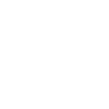
t = 0.00 s
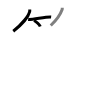
t = 3.50 s
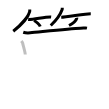
t = 7.25 s
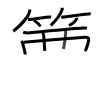
t = 10.75 s
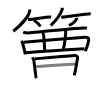
t = 14.50 s
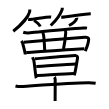
t = 18.00 s

The animated SVG that drew these frames (rendered in a browser with its animation timeline set to each time). Animation: 18 SMIL elements (animate=18); one cycle of 18.00 s.

<svg width="109px" height="109px" viewBox="0 0 px 109px" xmlns="http://www.w3.org/2000/svg" xmlns:xlink="http://www.w3.org/1999/xlink" xml:space="preserve" version="1.1"  baseProfile="full">
<path d="M29.74,9.5c0.04,0.51,0.1,1.32-0.09,2.06C28.52,15.9,22.5,24,13.25,31.25" style="fill:none;stroke:black;stroke-width:3;opacity:0">
  <animate attributeType="CSS" attributeName="opacity" from="0" to="1" begin="0s" dur="1s" repeatCount="0" fill="freeze" />
</path>
<path d="M28.15,19.4c3.92,0.47,18.58-2.92,22.98-2.4" style="fill:none;stroke:black;stroke-width:3;opacity:0">
  <animate attributeType="CSS" attributeName="opacity" from="0" to="1" begin="1s" dur="1s" repeatCount="0" fill="freeze" />
</path>
<path d="M34,20.5c2.21,1.06,5.7,4.35,6.25,6" style="fill:none;stroke:black;stroke-width:3;opacity:0">
  <animate attributeType="CSS" attributeName="opacity" from="0" to="1" begin="2s" dur="1s" repeatCount="0" fill="freeze" />
</path>
<path d="M62.23,7.75c0.03,0.42,0.14,1.09-0.07,1.68c-1.53,4.4-5.79,10.67-11.42,16.07" style="fill:none;stroke:black;stroke-width:3;opacity:0">
  <animate attributeType="CSS" attributeName="opacity" from="0" to="1" begin="3s" dur="1s" repeatCount="0" fill="freeze" />
</path>
<path d="M61.23,17.3c5.1,0,23.79-3.66,29.52-3.66" style="fill:none;stroke:black;stroke-width:3;opacity:0">
  <animate attributeType="CSS" attributeName="opacity" from="0" to="1" begin="4s" dur="1s" repeatCount="0" fill="freeze" />
</path>
<path d="M76.74,17.75c0.02,0.18,0.05,0.47-0.04,0.73c-0.53,1.55-3.56,4.94-7.7,7.02" style="fill:none;stroke:black;stroke-width:3;opacity:0">
  <animate attributeType="CSS" attributeName="opacity" from="0" to="1" begin="5s" dur="1s" repeatCount="0" fill="freeze" />
</path>
<path d="M23.25,32.21c1.81,0.61,5.11,0.73,6.92,0.57c10.14-0.9,39.9-4.21,50.5-4.52c3-0.09,4.81-0.43,6.31-0.13" style="fill:none;stroke:black;stroke-width:3;opacity:0">
  <animate attributeType="CSS" attributeName="opacity" from="0" to="1" begin="6s" dur="1s" repeatCount="0" fill="freeze" />
</path>
<path d="M21.34,40.98c0.53,0.65,1.18,1.18,1.29,2.01c0.28,2.05,2.37,8.23,2.63,11.51" style="fill:none;stroke:black;stroke-width:3;opacity:0">
  <animate attributeType="CSS" attributeName="opacity" from="0" to="1" begin="7s" dur="1s" repeatCount="0" fill="freeze" />
</path>
<path d="M23.78,42.17c13.1-1.23,54.49-4.44,61.24-4.91c2.47-0.17,3.63,1.06,3.65,1.77c0.04,1.91-2.01,8.8-3.45,11.99" style="fill:none;stroke:black;stroke-width:3;opacity:0">
  <animate attributeType="CSS" attributeName="opacity" from="0" to="1" begin="8s" dur="1s" repeatCount="0" fill="freeze" />
</path>
<path d="M42.18,32.39c0.78,0.43,1.31,1.94,1.43,2.83c0.96,7.69,0.53,7.3,1.15,15.65" style="fill:none;stroke:black;stroke-width:3;opacity:0">
  <animate attributeType="CSS" attributeName="opacity" from="0" to="1" begin="9s" dur="1s" repeatCount="0" fill="freeze" />
</path>
<path d="M64.67,30.25c0.72,0.33,1.13,1.53,1.01,3.07c-0.43,5.68-1.02,10.1-2.18,15.7" style="fill:none;stroke:black;stroke-width:3;opacity:0">
  <animate attributeType="CSS" attributeName="opacity" from="0" to="1" begin="10s" dur="1s" repeatCount="0" fill="freeze" />
</path>
<path d="M26.22,52.44c4.76-0.13,51.85-3.96,58.06-3.81" style="fill:none;stroke:black;stroke-width:3;opacity:0">
  <animate attributeType="CSS" attributeName="opacity" from="0" to="1" begin="11s" dur="1s" repeatCount="0" fill="freeze" />
</path>
<path d="M32.5,57.25c0.43,0.98,0.65,1.47,1.15,2.61c0.71,1.63,1.91,16.81,2.6,18.28" style="fill:none;stroke:black;stroke-width:3;opacity:0">
  <animate attributeType="CSS" attributeName="opacity" from="0" to="1" begin="12s" dur="1s" repeatCount="0" fill="freeze" />
</path>
<path d="M35.04,58.8c2.93-0.19,38.14-3.43,40.8-3.17c1.06,0.1,1.92,1.04,1.71,2.37c-0.55,3.5-2,13.07-3.28,17.4" style="fill:none;stroke:black;stroke-width:3;opacity:0">
  <animate attributeType="CSS" attributeName="opacity" from="0" to="1" begin="13s" dur="1s" repeatCount="0" fill="freeze" />
</path>
<path d="M36.25,66.41c4.21,0,35.08-2.51,39.83-2.51" style="fill:none;stroke:black;stroke-width:3;opacity:0">
  <animate attributeType="CSS" attributeName="opacity" from="0" to="1" begin="14s" dur="1s" repeatCount="0" fill="freeze" />
</path>
<path d="M36.5,75.43c6.29,0,33.46-2,37.4-2" style="fill:none;stroke:black;stroke-width:3;opacity:0">
  <animate attributeType="CSS" attributeName="opacity" from="0" to="1" begin="15s" dur="1s" repeatCount="0" fill="freeze" />
</path>
<path d="M15.5,86.01c1.98,0.49,5.64,0.63,7.61,0.49c17.17-1.19,49.42-3.74,65.58-3.7c3.31,0,5.29,0.23,6.95,0.48" style="fill:none;stroke:black;stroke-width:3;opacity:0">
  <animate attributeType="CSS" attributeName="opacity" from="0" to="1" begin="16s" dur="1s" repeatCount="0" fill="freeze" />
</path>
<path d="M54.45,77.02c0.22,0.28,0.69,2.08,0.73,2.63c0.04,0.55-0.03,17.88-0.07,21.35" style="fill:none;stroke:black;stroke-width:3;opacity:0">
  <animate attributeType="CSS" attributeName="opacity" from="0" to="1" begin="17s" dur="1s" repeatCount="0" fill="freeze" />
</path>
</svg>
